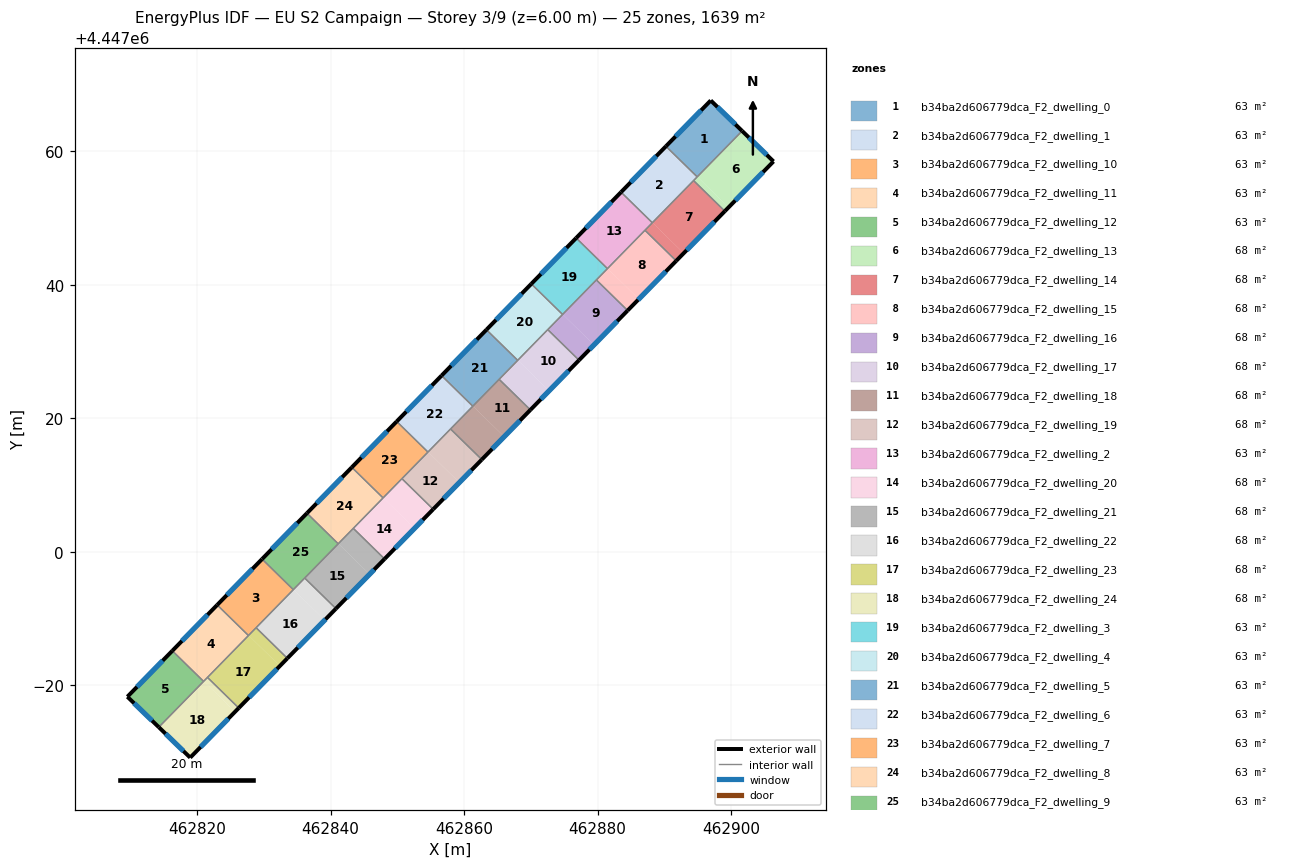
=== STOREY PLAN SPEC (per zone: floor XY polygon, exterior-wall plan segments, windows/doors) ===
zone 1: b34ba2d606779dca_F2_dwelling_0  (63.1 m²)
  floor: (462901.67, 4447063.07) (462894.93, 4447056.19) (462890.25, 4447060.77) (462896.97, 4447067.64)
  exterior wall: (462896.97, 4447067.64) – (462890.25, 4447060.77)  [9.6 m]
    window: (462895.53, 4447066.17) – (462891.69, 4447062.24)  [9.4 m²]
  exterior wall: (462901.67, 4447063.07) – (462896.97, 4447067.64)  [6.6 m]
    window: (462900.66, 4447064.05) – (462897.97, 4447066.66)  [6.4 m²]
  interior walls: 2
zone 2: b34ba2d606779dca_F2_dwelling_1  (63.1 m²)
  floor: (462894.93, 4447056.19) (462888.21, 4447049.31) (462883.52, 4447053.90) (462890.25, 4447060.77)
  exterior wall: (462890.25, 4447060.77) – (462883.52, 4447053.90)  [9.6 m]
    window: (462888.81, 4447059.30) – (462884.96, 4447055.37)  [9.4 m²]
  interior walls: 4
zone 3: b34ba2d606779dca_F2_dwelling_10  (63.0 m²)
  floor: (462834.41, 4446994.32) (462827.68, 4446987.45) (462822.99, 4446992.03) (462829.72, 4446998.91)
  exterior wall: (462829.72, 4446998.91) – (462822.99, 4446992.03)  [9.6 m]
    window: (462828.28, 4446997.43) – (462824.43, 4446993.50)  [9.4 m²]
  interior walls: 4
zone 4: b34ba2d606779dca_F2_dwelling_11  (63.1 m²)
  floor: (462827.68, 4446987.45) (462820.96, 4446980.57) (462816.27, 4446985.16) (462822.99, 4446992.03)
  exterior wall: (462822.99, 4446992.03) – (462816.27, 4446985.16)  [9.6 m]
    window: (462821.55, 4446990.56) – (462817.71, 4446986.63)  [9.4 m²]
  interior walls: 4
zone 5: b34ba2d606779dca_F2_dwelling_12  (63.1 m²)
  floor: (462820.96, 4446980.57) (462814.24, 4446973.71) (462809.53, 4446978.27) (462816.27, 4446985.16)
  exterior wall: (462809.53, 4446978.27) – (462814.24, 4446973.71)  [6.6 m]
    window: (462810.54, 4446977.29) – (462813.23, 4446974.69)  [6.4 m²]
  exterior wall: (462816.27, 4446985.16) – (462809.53, 4446978.27)  [9.6 m]
    window: (462814.83, 4446983.68) – (462810.97, 4446979.75)  [9.4 m²]
  interior walls: 2
zone 6: b34ba2d606779dca_F2_dwelling_13  (68.3 m²)
  floor: (462906.37, 4447058.50) (462899.64, 4447051.62) (462894.95, 4447056.21) (462901.67, 4447063.07)
  floor: (462899.64, 4447051.62) (462899.08, 4447051.05) (462894.39, 4447055.63) (462894.95, 4447056.21)
  exterior wall: (462906.37, 4447058.50) – (462901.67, 4447063.07)  [6.6 m]
    window: (462905.36, 4447059.48) – (462902.68, 4447062.09)  [6.4 m²]
  exterior wall: (462899.08, 4447051.05) – (462906.37, 4447058.50)  [10.4 m]
    window: (462900.64, 4447052.64) – (462904.81, 4447056.91)  [10.2 m²]
  interior walls: 3
zone 7: b34ba2d606779dca_F2_dwelling_14  (68.3 m²)
  floor: (462892.91, 4447044.75) (462891.79, 4447043.60) (462887.11, 4447048.19) (462888.23, 4447049.33)
  floor: (462899.08, 4447051.05) (462892.91, 4447044.75) (462888.23, 4447049.33) (462887.11, 4447048.19) (462894.39, 4447055.63)
  exterior wall: (462891.79, 4447043.60) – (462899.08, 4447051.05)  [10.4 m]
    window: (462893.35, 4447045.20) – (462897.52, 4447049.45)  [10.2 m²]
  interior walls: 4
zone 8: b34ba2d606779dca_F2_dwelling_15  (68.3 m²)
  floor: (462891.79, 4447043.60) (462886.19, 4447037.87) (462881.50, 4447042.46) (462887.11, 4447048.19)
  floor: (462886.19, 4447037.87) (462884.51, 4447036.16) (462879.82, 4447040.74) (462881.50, 4447042.46)
  exterior wall: (462884.51, 4447036.16) – (462891.79, 4447043.60)  [10.4 m]
    window: (462886.07, 4447037.75) – (462890.23, 4447042.01)  [10.2 m²]
  interior walls: 4
zone 9: b34ba2d606779dca_F2_dwelling_16  (68.3 m²)
  floor: (462884.51, 4447036.16) (462879.46, 4447031.00) (462874.78, 4447035.59) (462879.82, 4447040.74)
  floor: (462879.46, 4447031.00) (462877.22, 4447028.71) (462872.54, 4447033.29) (462874.78, 4447035.59)
  exterior wall: (462877.22, 4447028.71) – (462884.51, 4447036.16)  [10.4 m]
    window: (462878.78, 4447030.30) – (462882.95, 4447034.56)  [10.2 m²]
  interior walls: 4
zone 10: b34ba2d606779dca_F2_dwelling_17  (68.3 m²)
  floor: (462877.22, 4447028.71) (462872.74, 4447024.13) (462868.05, 4447028.71) (462872.54, 4447033.29)
  floor: (462872.74, 4447024.13) (462869.94, 4447021.26) (462865.25, 4447025.85) (462868.05, 4447028.71)
  exterior wall: (462869.94, 4447021.26) – (462877.22, 4447028.71)  [10.4 m]
    window: (462871.50, 4447022.86) – (462875.66, 4447027.11)  [10.2 m²]
  interior walls: 4
zone 11: b34ba2d606779dca_F2_dwelling_18  (68.3 m²)
  floor: (462869.94, 4447021.26) (462866.02, 4447017.25) (462861.33, 4447021.84) (462865.25, 4447025.85)
  floor: (462866.02, 4447017.25) (462862.65, 4447013.82) (462857.97, 4447018.40) (462861.33, 4447021.84)
  exterior wall: (462862.65, 4447013.82) – (462869.94, 4447021.26)  [10.4 m]
    window: (462864.21, 4447015.41) – (462868.38, 4447019.67)  [10.2 m²]
  interior walls: 4
zone 12: b34ba2d606779dca_F2_dwelling_19  (68.3 m²)
  floor: (462862.65, 4447013.82) (462859.29, 4447010.38) (462854.60, 4447014.96) (462857.97, 4447018.40)
  floor: (462859.29, 4447010.38) (462855.37, 4447006.37) (462850.68, 4447010.95) (462854.60, 4447014.96)
  exterior wall: (462855.37, 4447006.37) – (462862.65, 4447013.82)  [10.4 m]
    window: (462856.93, 4447007.97) – (462861.09, 4447012.22)  [10.2 m²]
  interior walls: 4
zone 13: b34ba2d606779dca_F2_dwelling_2  (63.1 m²)
  floor: (462888.21, 4447049.31) (462881.48, 4447042.44) (462876.80, 4447047.03) (462883.52, 4447053.90)
  exterior wall: (462883.52, 4447053.90) – (462876.80, 4447047.03)  [9.6 m]
    window: (462882.08, 4447052.43) – (462878.24, 4447048.50)  [9.4 m²]
  interior walls: 4
zone 14: b34ba2d606779dca_F2_dwelling_20  (68.3 m²)
  floor: (462855.37, 4447006.37) (462852.56, 4447003.51) (462847.88, 4447008.09) (462850.68, 4447010.95)
  floor: (462852.56, 4447003.51) (462848.08, 4446998.92) (462843.40, 4447003.51) (462847.88, 4447008.09)
  exterior wall: (462848.08, 4446998.92) – (462855.37, 4447006.37)  [10.4 m]
    window: (462849.64, 4447000.52) – (462853.81, 4447004.78)  [10.2 m²]
  interior walls: 4
zone 15: b34ba2d606779dca_F2_dwelling_21  (68.3 m²)
  floor: (462845.84, 4446996.63) (462840.79, 4446991.48) (462836.11, 4446996.06) (462841.15, 4447001.22)
  floor: (462848.08, 4446998.92) (462845.84, 4446996.63) (462841.15, 4447001.22) (462843.40, 4447003.51)
  exterior wall: (462840.79, 4446991.48) – (462848.08, 4446998.92)  [10.4 m]
    window: (462842.36, 4446993.07) – (462846.52, 4446997.33)  [10.2 m²]
  interior walls: 4
zone 16: b34ba2d606779dca_F2_dwelling_22  (68.3 m²)
  floor: (462840.79, 4446991.48) (462839.11, 4446989.76) (462834.43, 4446994.34) (462836.11, 4446996.06)
  floor: (462839.11, 4446989.76) (462833.51, 4446984.03) (462828.82, 4446988.61) (462834.43, 4446994.34)
  exterior wall: (462833.51, 4446984.03) – (462840.79, 4446991.48)  [10.4 m]
    window: (462835.07, 4446985.62) – (462839.23, 4446989.88)  [10.2 m²]
  interior walls: 4
zone 17: b34ba2d606779dca_F2_dwelling_23  (68.3 m²)
  floor: (462832.39, 4446982.88) (462826.22, 4446976.58) (462821.54, 4446981.17) (462827.70, 4446987.47)
  floor: (462833.51, 4446984.03) (462832.39, 4446982.88) (462827.70, 4446987.47) (462828.82, 4446988.61)
  exterior wall: (462826.22, 4446976.58) – (462833.51, 4446984.03)  [10.4 m]
    window: (462827.78, 4446978.18) – (462831.95, 4446982.43)  [10.2 m²]
  interior walls: 4
zone 18: b34ba2d606779dca_F2_dwelling_24  (68.3 m²)
  floor: (462825.66, 4446976.01) (462818.95, 4446969.15) (462814.24, 4446973.71) (462820.98, 4446980.59)
  floor: (462826.22, 4446976.58) (462825.66, 4446976.01) (462820.98, 4446980.59) (462821.54, 4446981.17)
  exterior wall: (462818.95, 4446969.15) – (462826.22, 4446976.58)  [10.4 m]
    window: (462820.51, 4446970.74) – (462824.66, 4446974.99)  [10.2 m²]
  exterior wall: (462814.24, 4446973.71) – (462818.95, 4446969.15)  [6.6 m]
    window: (462815.25, 4446972.73) – (462817.94, 4446970.12)  [6.4 m²]
  interior walls: 3
zone 19: b34ba2d606779dca_F2_dwelling_3  (63.1 m²)
  floor: (462881.48, 4447042.44) (462874.76, 4447035.57) (462870.07, 4447040.15) (462876.80, 4447047.03)
  exterior wall: (462876.80, 4447047.03) – (462870.07, 4447040.15)  [9.6 m]
    window: (462875.36, 4447045.55) – (462871.51, 4447041.62)  [9.4 m²]
  interior walls: 4
zone 20: b34ba2d606779dca_F2_dwelling_4  (63.0 m²)
  floor: (462874.76, 4447035.57) (462868.03, 4447028.69) (462863.35, 4447033.28) (462870.07, 4447040.15)
  exterior wall: (462870.07, 4447040.15) – (462863.35, 4447033.28)  [9.6 m]
    window: (462868.63, 4447038.68) – (462864.79, 4447034.75)  [9.4 m²]
  interior walls: 4
zone 21: b34ba2d606779dca_F2_dwelling_5  (63.1 m²)
  floor: (462868.03, 4447028.69) (462861.31, 4447021.82) (462856.62, 4447026.40) (462863.35, 4447033.28)
  exterior wall: (462863.35, 4447033.28) – (462856.62, 4447026.40)  [9.6 m]
    window: (462861.91, 4447031.80) – (462858.06, 4447027.87)  [9.4 m²]
  interior walls: 4
zone 22: b34ba2d606779dca_F2_dwelling_6  (63.0 m²)
  floor: (462861.31, 4447021.82) (462854.58, 4447014.94) (462849.90, 4447019.53) (462856.62, 4447026.40)
  exterior wall: (462856.62, 4447026.40) – (462849.90, 4447019.53)  [9.6 m]
    window: (462855.18, 4447024.93) – (462851.34, 4447021.00)  [9.4 m²]
  interior walls: 4
zone 23: b34ba2d606779dca_F2_dwelling_7  (63.1 m²)
  floor: (462854.58, 4447014.94) (462847.86, 4447008.07) (462843.17, 4447012.65) (462849.90, 4447019.53)
  exterior wall: (462849.90, 4447019.53) – (462843.17, 4447012.65)  [9.6 m]
    window: (462848.46, 4447018.06) – (462844.61, 4447014.13)  [9.4 m²]
  interior walls: 4
zone 24: b34ba2d606779dca_F2_dwelling_8  (63.1 m²)
  floor: (462847.86, 4447008.07) (462841.13, 4447001.20) (462836.45, 4447005.78) (462843.17, 4447012.65)
  exterior wall: (462843.17, 4447012.65) – (462836.45, 4447005.78)  [9.6 m]
    window: (462841.73, 4447011.18) – (462837.89, 4447007.25)  [9.4 m²]
  interior walls: 4
zone 25: b34ba2d606779dca_F2_dwelling_9  (63.1 m²)
  floor: (462841.13, 4447001.20) (462834.41, 4446994.32) (462829.72, 4446998.91) (462836.45, 4447005.78)
  exterior wall: (462836.45, 4447005.78) – (462829.72, 4446998.91)  [9.6 m]
    window: (462835.00, 4447004.31) – (462831.16, 4447000.38)  [9.4 m²]
  interior walls: 4

=== DERIVED (storey summary) ===
Building: EU S2 Campaign
Storey: 3 of 9  (floor level z = 6.00 m)
Storey gross floor area: 1639.3 m²
Zones on this storey: 25
  - b34ba2d606779dca_F2_dwelling_0: floor 63.1 m²; exterior wall 16.2 m (48.5 m²); 2 window(s) 15.8 m²; WWR 32.7%
  - b34ba2d606779dca_F2_dwelling_1: floor 63.1 m²; exterior wall 9.6 m (28.9 m²); 1 window(s) 9.4 m²; WWR 32.7%
  - b34ba2d606779dca_F2_dwelling_10: floor 63.0 m²; exterior wall 9.6 m (28.8 m²); 1 window(s) 9.4 m²; WWR 32.7%
  - b34ba2d606779dca_F2_dwelling_11: floor 63.1 m²; exterior wall 9.6 m (28.9 m²); 1 window(s) 9.4 m²; WWR 32.7%
  - b34ba2d606779dca_F2_dwelling_12: floor 63.1 m²; exterior wall 16.2 m (48.6 m²); 2 window(s) 15.9 m²; WWR 32.7%
  - b34ba2d606779dca_F2_dwelling_13: floor 68.3 m²; exterior wall 17.0 m (51.0 m²); 2 window(s) 16.6 m²; WWR 32.7%
  - b34ba2d606779dca_F2_dwelling_14: floor 68.3 m²; exterior wall 10.4 m (31.3 m²); 1 window(s) 10.2 m²; WWR 32.7%
  - b34ba2d606779dca_F2_dwelling_15: floor 68.3 m²; exterior wall 10.4 m (31.2 m²); 1 window(s) 10.2 m²; WWR 32.7%
  - b34ba2d606779dca_F2_dwelling_16: floor 68.3 m²; exterior wall 10.4 m (31.3 m²); 1 window(s) 10.2 m²; WWR 32.7%
  - b34ba2d606779dca_F2_dwelling_17: floor 68.3 m²; exterior wall 10.4 m (31.3 m²); 1 window(s) 10.2 m²; WWR 32.7%
  - b34ba2d606779dca_F2_dwelling_18: floor 68.3 m²; exterior wall 10.4 m (31.3 m²); 1 window(s) 10.2 m²; WWR 32.7%
  - b34ba2d606779dca_F2_dwelling_19: floor 68.3 m²; exterior wall 10.4 m (31.3 m²); 1 window(s) 10.2 m²; WWR 32.7%
  - b34ba2d606779dca_F2_dwelling_2: floor 63.1 m²; exterior wall 9.6 m (28.9 m²); 1 window(s) 9.4 m²; WWR 32.7%
  - b34ba2d606779dca_F2_dwelling_20: floor 68.3 m²; exterior wall 10.4 m (31.3 m²); 1 window(s) 10.2 m²; WWR 32.7%
  - b34ba2d606779dca_F2_dwelling_21: floor 68.3 m²; exterior wall 10.4 m (31.3 m²); 1 window(s) 10.2 m²; WWR 32.7%
  - b34ba2d606779dca_F2_dwelling_22: floor 68.3 m²; exterior wall 10.4 m (31.3 m²); 1 window(s) 10.2 m²; WWR 32.7%
  - b34ba2d606779dca_F2_dwelling_23: floor 68.3 m²; exterior wall 10.4 m (31.3 m²); 1 window(s) 10.2 m²; WWR 32.7%
  - b34ba2d606779dca_F2_dwelling_24: floor 68.3 m²; exterior wall 17.0 m (50.9 m²); 2 window(s) 16.6 m²; WWR 32.7%
  - b34ba2d606779dca_F2_dwelling_3: floor 63.1 m²; exterior wall 9.6 m (28.8 m²); 1 window(s) 9.4 m²; WWR 32.7%
  - b34ba2d606779dca_F2_dwelling_4: floor 63.0 m²; exterior wall 9.6 m (28.8 m²); 1 window(s) 9.4 m²; WWR 32.7%
  - b34ba2d606779dca_F2_dwelling_5: floor 63.1 m²; exterior wall 9.6 m (28.9 m²); 1 window(s) 9.4 m²; WWR 32.7%
  - b34ba2d606779dca_F2_dwelling_6: floor 63.0 m²; exterior wall 9.6 m (28.8 m²); 1 window(s) 9.4 m²; WWR 32.7%
  - b34ba2d606779dca_F2_dwelling_7: floor 63.1 m²; exterior wall 9.6 m (28.9 m²); 1 window(s) 9.4 m²; WWR 32.7%
  - b34ba2d606779dca_F2_dwelling_8: floor 63.1 m²; exterior wall 9.6 m (28.8 m²); 1 window(s) 9.4 m²; WWR 32.7%
  - b34ba2d606779dca_F2_dwelling_9: floor 63.1 m²; exterior wall 9.6 m (28.9 m²); 1 window(s) 9.4 m²; WWR 32.7%
Zone adjacency (shared interzone walls):
  - b34ba2d606779dca_F2_dwelling_0 ↔ b34ba2d606779dca_F2_dwelling_1
  - b34ba2d606779dca_F2_dwelling_0 ↔ b34ba2d606779dca_F2_dwelling_13
  - b34ba2d606779dca_F2_dwelling_1 ↔ b34ba2d606779dca_F2_dwelling_13
  - b34ba2d606779dca_F2_dwelling_1 ↔ b34ba2d606779dca_F2_dwelling_14
  - b34ba2d606779dca_F2_dwelling_1 ↔ b34ba2d606779dca_F2_dwelling_2
  - b34ba2d606779dca_F2_dwelling_10 ↔ b34ba2d606779dca_F2_dwelling_11
  - b34ba2d606779dca_F2_dwelling_10 ↔ b34ba2d606779dca_F2_dwelling_22
  - b34ba2d606779dca_F2_dwelling_10 ↔ b34ba2d606779dca_F2_dwelling_23
  - b34ba2d606779dca_F2_dwelling_10 ↔ b34ba2d606779dca_F2_dwelling_9
  - b34ba2d606779dca_F2_dwelling_11 ↔ b34ba2d606779dca_F2_dwelling_12
  - b34ba2d606779dca_F2_dwelling_11 ↔ b34ba2d606779dca_F2_dwelling_23
  - b34ba2d606779dca_F2_dwelling_11 ↔ b34ba2d606779dca_F2_dwelling_24
  - b34ba2d606779dca_F2_dwelling_12 ↔ b34ba2d606779dca_F2_dwelling_24
  - b34ba2d606779dca_F2_dwelling_13 ↔ b34ba2d606779dca_F2_dwelling_14
  - b34ba2d606779dca_F2_dwelling_14 ↔ b34ba2d606779dca_F2_dwelling_15
  - b34ba2d606779dca_F2_dwelling_14 ↔ b34ba2d606779dca_F2_dwelling_2
  - b34ba2d606779dca_F2_dwelling_15 ↔ b34ba2d606779dca_F2_dwelling_16
  - b34ba2d606779dca_F2_dwelling_15 ↔ b34ba2d606779dca_F2_dwelling_2
  - b34ba2d606779dca_F2_dwelling_15 ↔ b34ba2d606779dca_F2_dwelling_3
  - b34ba2d606779dca_F2_dwelling_16 ↔ b34ba2d606779dca_F2_dwelling_17
  - b34ba2d606779dca_F2_dwelling_16 ↔ b34ba2d606779dca_F2_dwelling_3
  - b34ba2d606779dca_F2_dwelling_16 ↔ b34ba2d606779dca_F2_dwelling_4
  - b34ba2d606779dca_F2_dwelling_17 ↔ b34ba2d606779dca_F2_dwelling_18
  - b34ba2d606779dca_F2_dwelling_17 ↔ b34ba2d606779dca_F2_dwelling_4
  - b34ba2d606779dca_F2_dwelling_17 ↔ b34ba2d606779dca_F2_dwelling_5
  - b34ba2d606779dca_F2_dwelling_18 ↔ b34ba2d606779dca_F2_dwelling_19
  - b34ba2d606779dca_F2_dwelling_18 ↔ b34ba2d606779dca_F2_dwelling_5
  - b34ba2d606779dca_F2_dwelling_18 ↔ b34ba2d606779dca_F2_dwelling_6
  - b34ba2d606779dca_F2_dwelling_19 ↔ b34ba2d606779dca_F2_dwelling_20
  - b34ba2d606779dca_F2_dwelling_19 ↔ b34ba2d606779dca_F2_dwelling_6
  - b34ba2d606779dca_F2_dwelling_19 ↔ b34ba2d606779dca_F2_dwelling_7
  - b34ba2d606779dca_F2_dwelling_2 ↔ b34ba2d606779dca_F2_dwelling_3
  - b34ba2d606779dca_F2_dwelling_20 ↔ b34ba2d606779dca_F2_dwelling_21
  - b34ba2d606779dca_F2_dwelling_20 ↔ b34ba2d606779dca_F2_dwelling_7
  - b34ba2d606779dca_F2_dwelling_20 ↔ b34ba2d606779dca_F2_dwelling_8
  - b34ba2d606779dca_F2_dwelling_21 ↔ b34ba2d606779dca_F2_dwelling_22
  - b34ba2d606779dca_F2_dwelling_21 ↔ b34ba2d606779dca_F2_dwelling_8
  - b34ba2d606779dca_F2_dwelling_21 ↔ b34ba2d606779dca_F2_dwelling_9
  - b34ba2d606779dca_F2_dwelling_22 ↔ b34ba2d606779dca_F2_dwelling_23
  - b34ba2d606779dca_F2_dwelling_22 ↔ b34ba2d606779dca_F2_dwelling_9
  - b34ba2d606779dca_F2_dwelling_23 ↔ b34ba2d606779dca_F2_dwelling_24
  - b34ba2d606779dca_F2_dwelling_3 ↔ b34ba2d606779dca_F2_dwelling_4
  - b34ba2d606779dca_F2_dwelling_4 ↔ b34ba2d606779dca_F2_dwelling_5
  - b34ba2d606779dca_F2_dwelling_5 ↔ b34ba2d606779dca_F2_dwelling_6
  - b34ba2d606779dca_F2_dwelling_6 ↔ b34ba2d606779dca_F2_dwelling_7
  - b34ba2d606779dca_F2_dwelling_7 ↔ b34ba2d606779dca_F2_dwelling_8
  - b34ba2d606779dca_F2_dwelling_8 ↔ b34ba2d606779dca_F2_dwelling_9